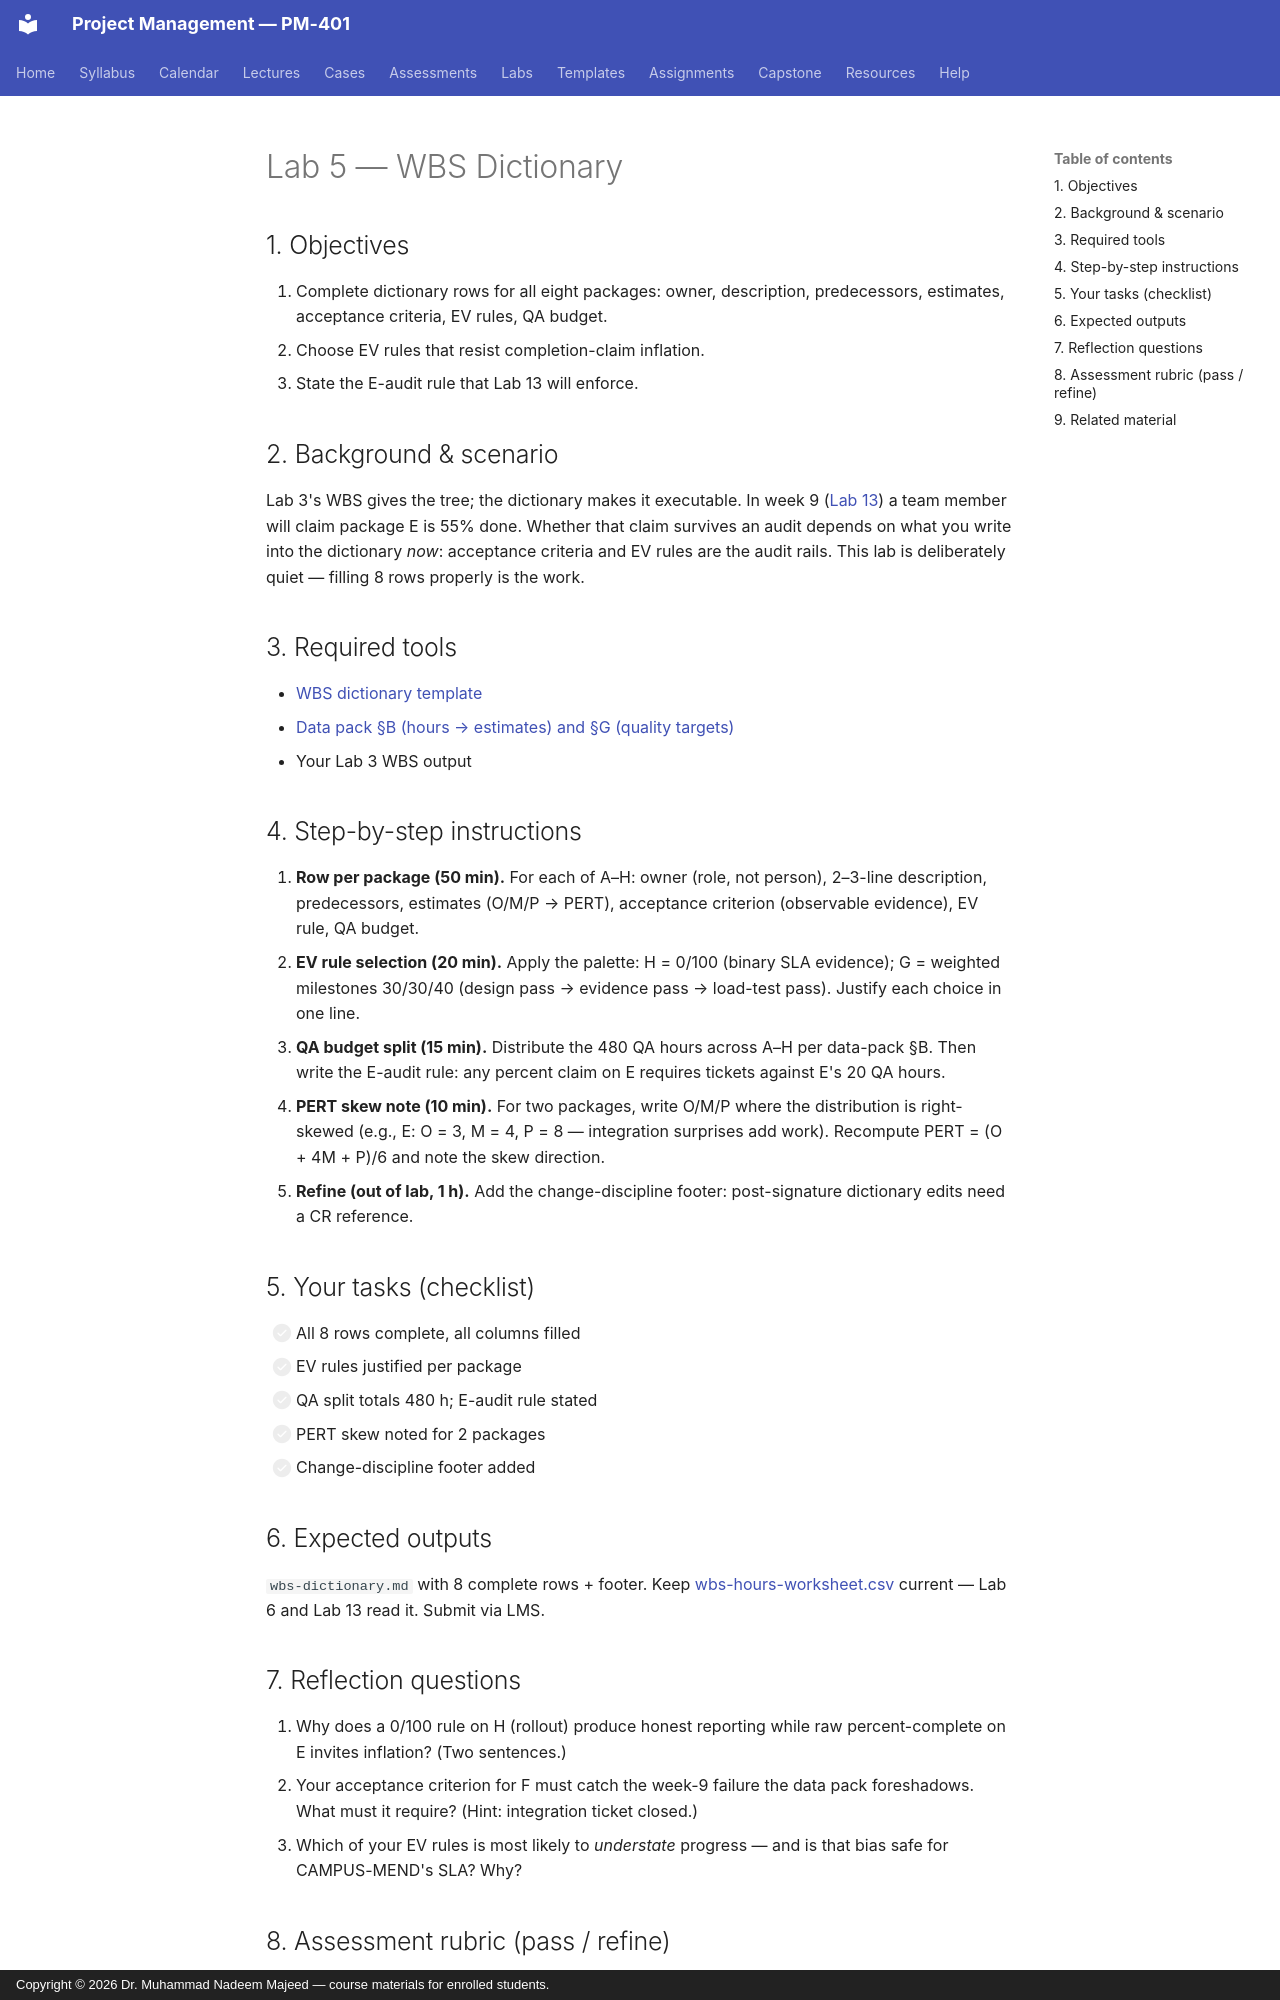

repository: nadeem-majeedch/Project-Management · page: labs/lab-05-wbs-dictionary/index.html · generator: mkdocs · copyright: Copyright © 2026 Dr. Muhammad Nadeem Majeed — course materials for enrolled students.

---
title: "Lab 5 — WBS Dictionary"
lab: 5
week: 6
lecture: 12
time: "2 hours in-lab + 1 hour refinement"
deliverable: "Complete dictionary rows for all eight packages (owners, estimates, acceptance, EV rules)"
submitted: "LMS, within one week"
---

# Lab 5 — WBS Dictionary

## 1. Objectives
1. Complete dictionary rows for all eight packages: owner, description, predecessors, estimates, acceptance criteria, EV rules, QA budget.
2. Choose EV rules that resist completion-claim inflation.
3. State the E-audit rule that Lab 13 will enforce.

## 2. Background & scenario
Lab 3's WBS gives the tree; the dictionary makes it executable. In week 9
([Lab 13](lab-13-evm-recovery.md)) a team member will claim package E is
55% done. Whether that claim survives an audit depends on what you write
into the dictionary *now*: acceptance criteria and EV rules are the audit
rails. This lab is deliberately quiet — filling 8 rows properly is the work.

## 3. Required tools
- [WBS dictionary template](../templates/wbs-dictionary-template.md)
- [Data pack §B (hours → estimates) and §G (quality targets)](data-pack.md)
- Your Lab 3 WBS output

## 4. Step-by-step instructions
1. **Row per package (50 min).** For each of A–H: owner (role, not person), 2–3-line description, predecessors, estimates (O/M/P → PERT), acceptance criterion (observable evidence), EV rule, QA budget.
2. **EV rule selection (20 min).** Apply the palette: H = 0/100 (binary SLA evidence); G = weighted milestones 30/30/40 (design pass → evidence pass → load-test pass). Justify each choice in one line.
3. **QA budget split (15 min).** Distribute the 480 QA hours across A–H per data-pack §B. Then write the E-audit rule: any percent claim on E requires tickets against E's 20 QA hours.
4. **PERT skew note (10 min).** For two packages, write O/M/P where the distribution is right-skewed (e.g., E: O = 3, M = 4, P = 8 — integration surprises add work). Recompute PERT = (O + 4M + P)/6 and note the skew direction.
5. **Refine (out of lab, 1 h).** Add the change-discipline footer: post-signature dictionary edits need a CR reference.

## 5. Your tasks (checklist)
- [ ] All 8 rows complete, all columns filled
- [ ] EV rules justified per package
- [ ] QA split totals 480 h; E-audit rule stated
- [ ] PERT skew noted for 2 packages
- [ ] Change-discipline footer added

## 6. Expected outputs
`wbs-dictionary.md` with 8 complete rows + footer. Keep
[wbs-hours-worksheet.csv](../templates/data/wbs-hours-worksheet.csv) current —
Lab 6 and Lab 13 read it. Submit via LMS.

## 7. Reflection questions
1. Why does a 0/100 rule on H (rollout) produce honest reporting while raw percent-complete on E invites inflation? (Two sentences.)
2. Your acceptance criterion for F must catch the week-9 failure the data pack foreshadows. What must it require? (Hint: integration ticket closed.)
3. Which of your EV rules is most likely to *understate* progress — and is that bias safe for CAMPUS-MEND's SLA? Why?
